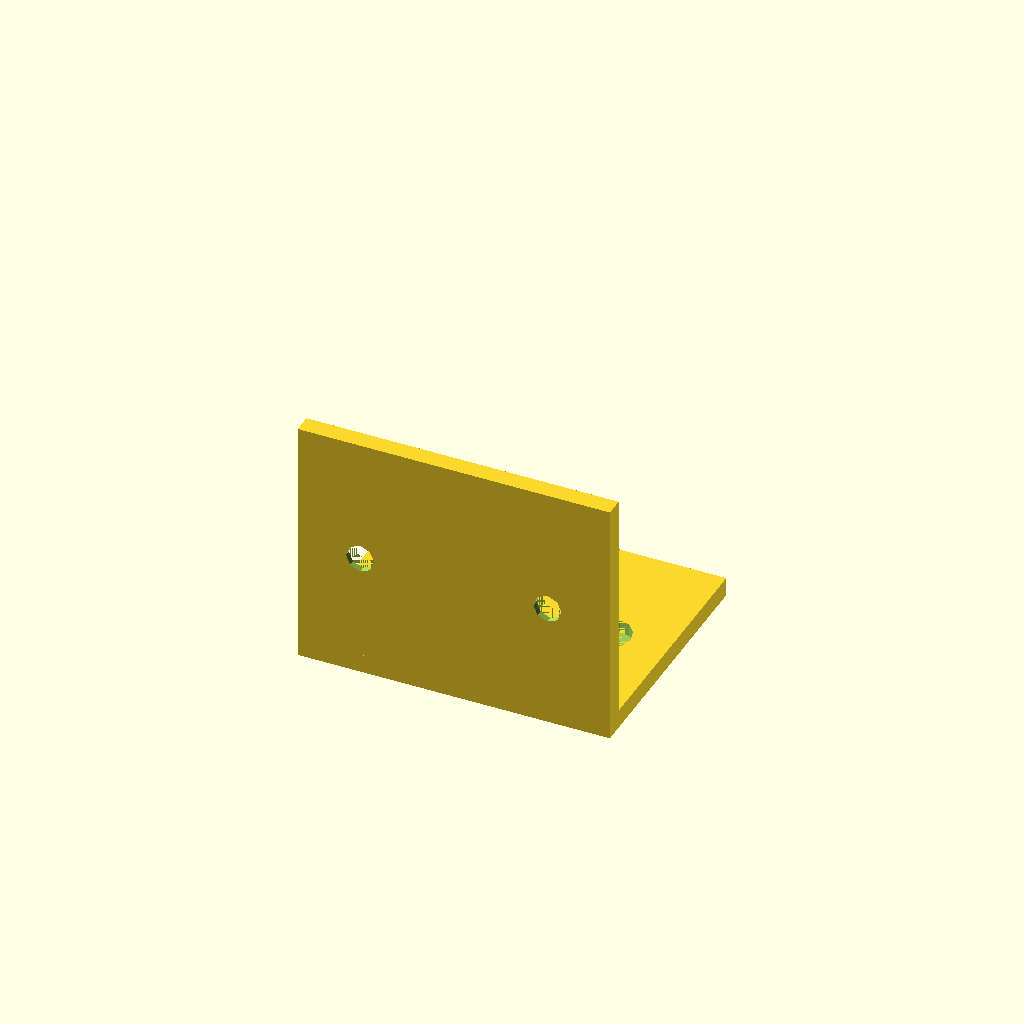
Cell 1: the model at its default parameters.
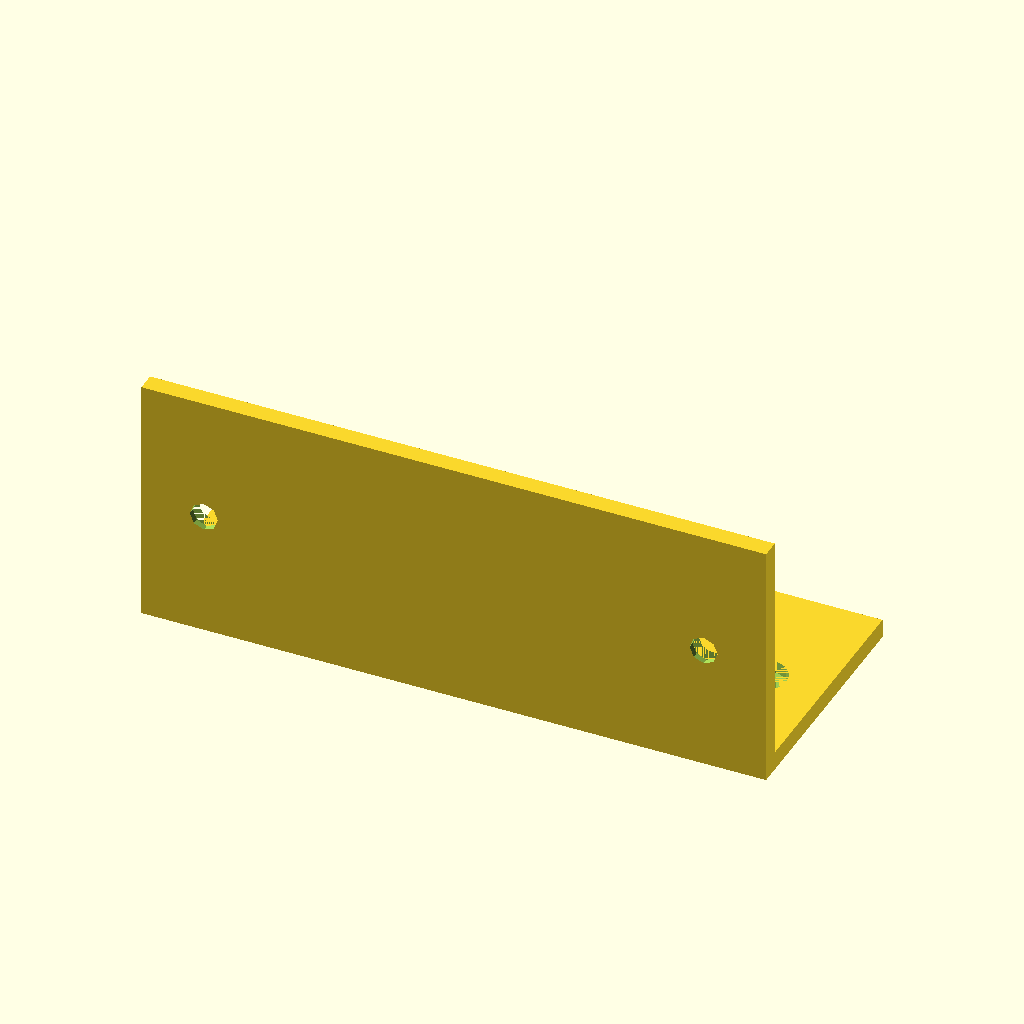
Cell 2: w = 100 (everything else at default).
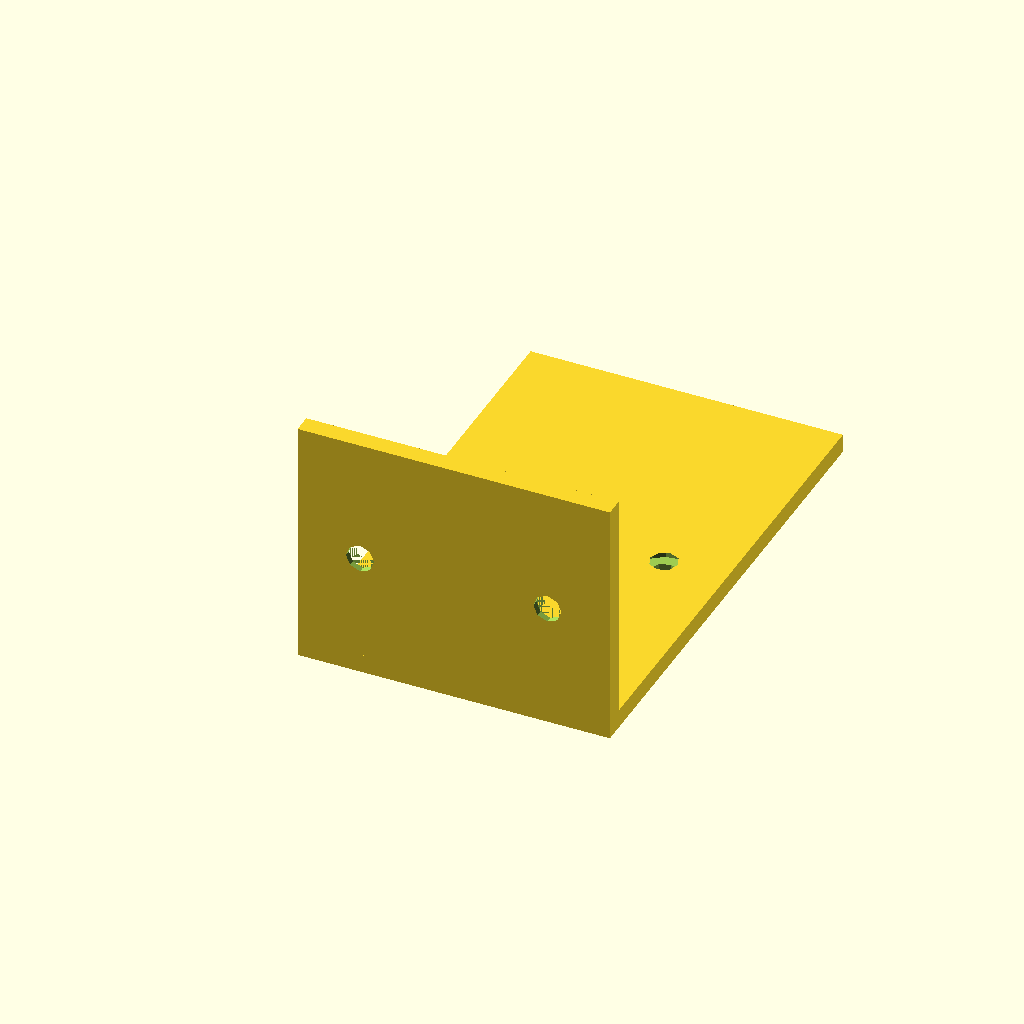
Cell 3: d = 80 (everything else at default).
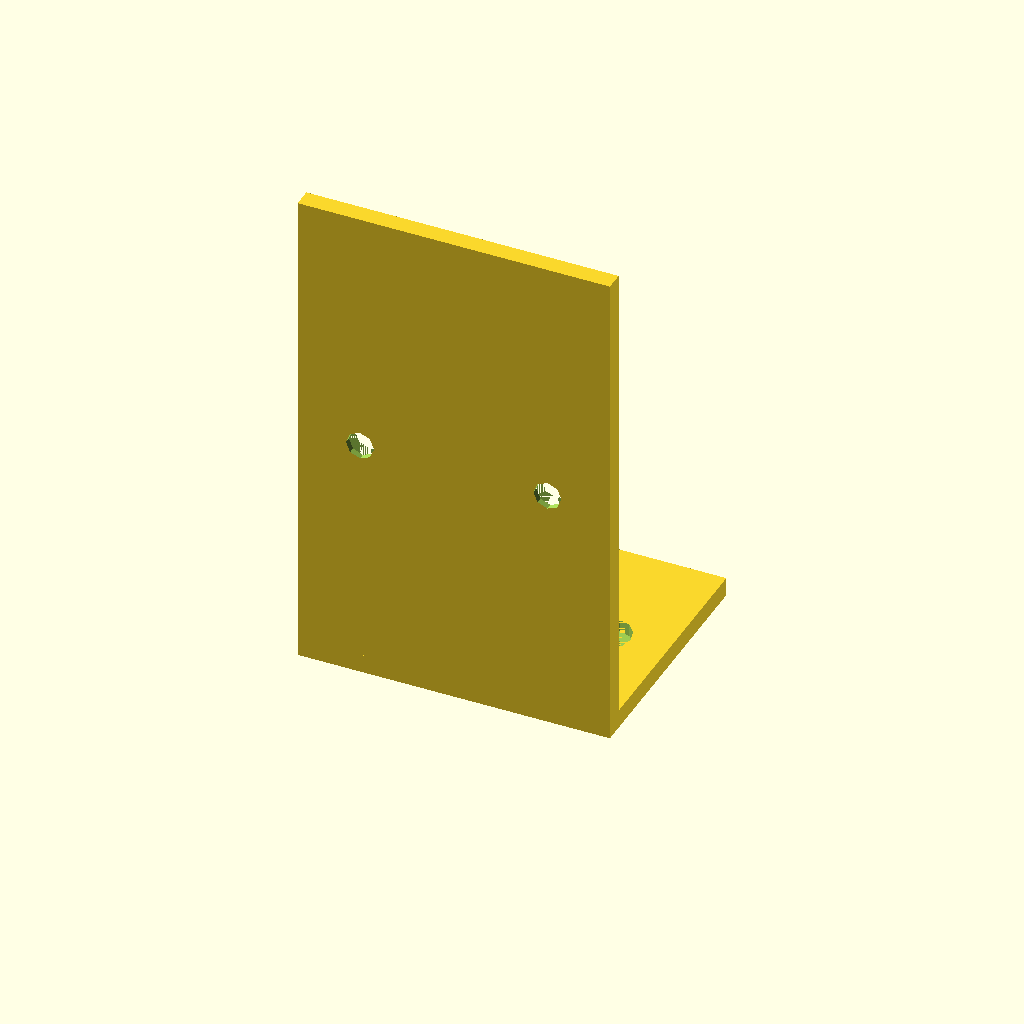
Cell 4: h = 80 (everything else at default).
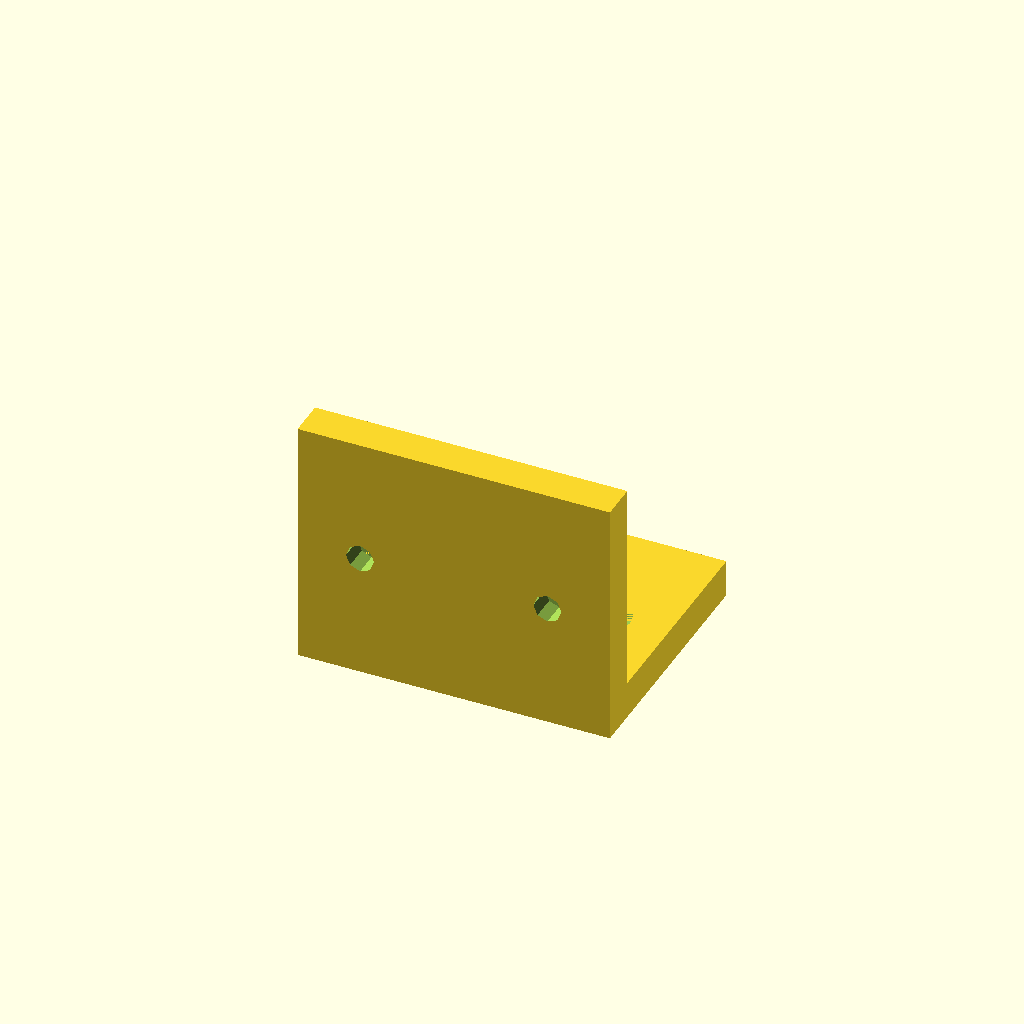
Cell 5 — t set to 6, the other parameters unchanged.
All cells are drawn from one camera (rotation 55°, 0°, 25°, orthographic, colour scheme Cornfield), so only the parameter changes between them.
The OpenSCAD source (results/tier-2-l-bracket/bare_o4-mini-615b8e897b02-2026-04-28T14-09-57-657Z/final.scad):
// L字金具 (L-bracket)
w       = 50;   // 幅
d       = 40;   // 奥行き
h       = 40;   // 高さ
t       = 3;    // 板厚
hole_d  = 4.5;  // 貫通穴径
cs_d    = 8;    // 皿座面径
cs_depth= 2;    // 皿座面深さ
offset  = 10;   // 縁からの距離
hole_x  = [ -w/2 + offset, w/2 - offset ];

module bracket() {
    difference() {
        // 板本体
        union() {
            // 水平フランジ
            translate([-w/2, 0, 0])
                cube([w, d, t]);
            // 垂直フランジ
            translate([-w/2, 0, 0])
                cube([w, t, h]);
        }
        // 水平フランジの穴
        for (x_pos = hole_x) {
            // 貫通穴
            translate([x_pos, d/2, t/2])
                cylinder(d=hole_d, h=t+2, center=true);
            // 皿穴
            translate([x_pos, d/2, t - cs_depth/2])
                cylinder(d=cs_d, h=cs_depth, center=true);
        }
        // 垂直フランジの穴
        for (x_pos = hole_x) {
            // 貫通穴
            translate([x_pos, t/2, h/2])
                rotate([90, 0, 0])
                    cylinder(d=hole_d, h=t+2, center=true);
            // 皿穴
            translate([x_pos, t - cs_depth/2, h/2])
                rotate([90, 0, 0])
                    cylinder(d=cs_d, h=cs_depth, center=true);
        }
    }
}

// モデル出力
bracket();
Customizer parameters (derived from the source; name, type, default, range or options):
w: number, default 50
d: number, default 40
h: number, default 40
t: number, default 3
hole_d: number, default 4.5
cs_d: number, default 8
cs_depth: number, default 2
offset: number, default 10
